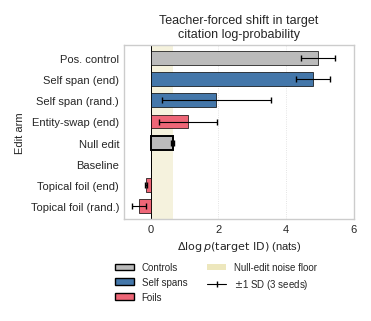

The script that saved this image: (Note: this script raises an exception after producing the figure.)
import matplotlib
matplotlib.use("Agg")
import matplotlib.pyplot as plt
import numpy as np

# Academic styling
try:
    plt.style.use(['science', 'ieee'])
except Exception:
    try:
        plt.style.use(['seaborn-v0_8-whitegrid'])
    except Exception:
        pass  # Use default matplotlib style

# Colorblind-safe palette
COLORS = ['#4477AA', '#EE6677', '#228833', '#CCBB44', '#66CCEE', '#AA3377', '#BBBBBB']
LINE_STYLES = ['-', '--', '-.', ':']
MARKERS = ['o', 's', '^', 'D', 'v', 'P', '*', 'X']

# Publication settings
plt.rcParams.update({
    "font.size": 8,
    "axes.titlesize": 9,
    "axes.labelsize": 8,
    "xtick.labelsize": 7,
    "ytick.labelsize": 7,
    "legend.fontsize": 7,
    "figure.dpi": 300,
    "savefig.dpi": 300,
    "savefig.bbox": "tight",
    "savefig.pad_inches": 0.15,
})

from matplotlib.patches import Patch
from matplotlib.lines import Line2D

# Hardcoded data: delta_logp_target_id_mean (seed mean and seed SD, n=3), sorted descending
arms = [
    "Pos. control",
    "Self span (end)",
    "Self span (rand.)",
    "Entity-swap (end)",
    "Null edit",
    "Baseline",
    "Topical foil (end)",
    "Topical foil (rand.)",
]
delta = np.array([4.948, 4.803, 1.941, 1.092, 0.639, 0.0, -0.146, -0.345])
delta_sd = np.array([0.501, 0.508, 1.609, 0.859, 0.054, 0.0, 0.031, 0.203])
families = ["control", "self", "self", "foil", "control", "control", "foil", "foil"]

# Companion ITT migration rates for the same arms (cross-reference with main figure)
itt_rate = np.array([0.0, 0.5, 0.3333, 0.5, 0.0, 0.0, 0.0, 0.0])

FAMILY_COLORS = {"control": COLORS[6], "self": COLORS[0], "foil": COLORS[1]}
bar_colors = [FAMILY_COLORS[f] for f in families]
edge_widths = [1.4 if a == "Null edit" else 0.5 for a in arms]

null_floor = 0.639

fig, ax = plt.subplots(figsize=(3.5, 3.0), constrained_layout=True)

y = np.arange(len(arms))[::-1]  # largest at top

# Null-edit noise floor: 0 to null-edit mean drift
ax.axvspan(0.0, null_floor, color=COLORS[3], alpha=0.18, zorder=0, linewidth=0)
ax.axvline(0.0, color="black", linewidth=0.7, zorder=1)

ax.barh(y, delta, height=0.65, color=bar_colors, edgecolor="black",
        linewidth=edge_widths, zorder=2)
mask = delta_sd > 0
ax.errorbar(delta[mask], y[mask], xerr=delta_sd[mask], fmt="none",
            ecolor="black", elinewidth=0.8, capsize=2, zorder=3)

ax.set_yticks(y)
ax.set_yticklabels(arms, fontsize=8)
ax.tick_params(axis="x", labelsize=8)
ax.set_xlim(-0.8, 6.0)
ax.set_ylim(-0.6, len(arms) - 0.4)
ax.set_xlabel(r"$\Delta \log p(\mathrm{target\ ID})$ (nats)", fontsize=8)
ax.set_ylabel("Edit arm", fontsize=8)
ax.set_title("Teacher-forced shift in target\ncitation log-probability", fontsize=9)
ax.xaxis.grid(True, linestyle=":", linewidth=0.6, alpha=0.7)
ax.yaxis.grid(False)
ax.set_axisbelow(True)

handles = [
    Patch(facecolor=FAMILY_COLORS["control"], edgecolor="black", label="Controls"),
    Patch(facecolor=FAMILY_COLORS["self"], edgecolor="black", label="Self spans"),
    Patch(facecolor=FAMILY_COLORS["foil"], edgecolor="black", label="Foils"),
    Patch(facecolor=COLORS[3], alpha=0.35, edgecolor="none",
          label="Null-edit noise floor"),
    Line2D([0], [0], color="black", marker="|", markersize=5, linestyle="-",
           linewidth=0.8, label=r"$\pm$1 SD (3 seeds)"),
]
ax.legend(handles=handles, loc="upper center", bbox_to_anchor=(0.4, -0.2),
          ncol=2, frameon=False, fontsize=7)

out_path = r"/workspace/output/fig_delta_logp_target.png"
fig.savefig(out_path, dpi=300)
plt.close(fig)
print(f"Saved: {out_path}")
